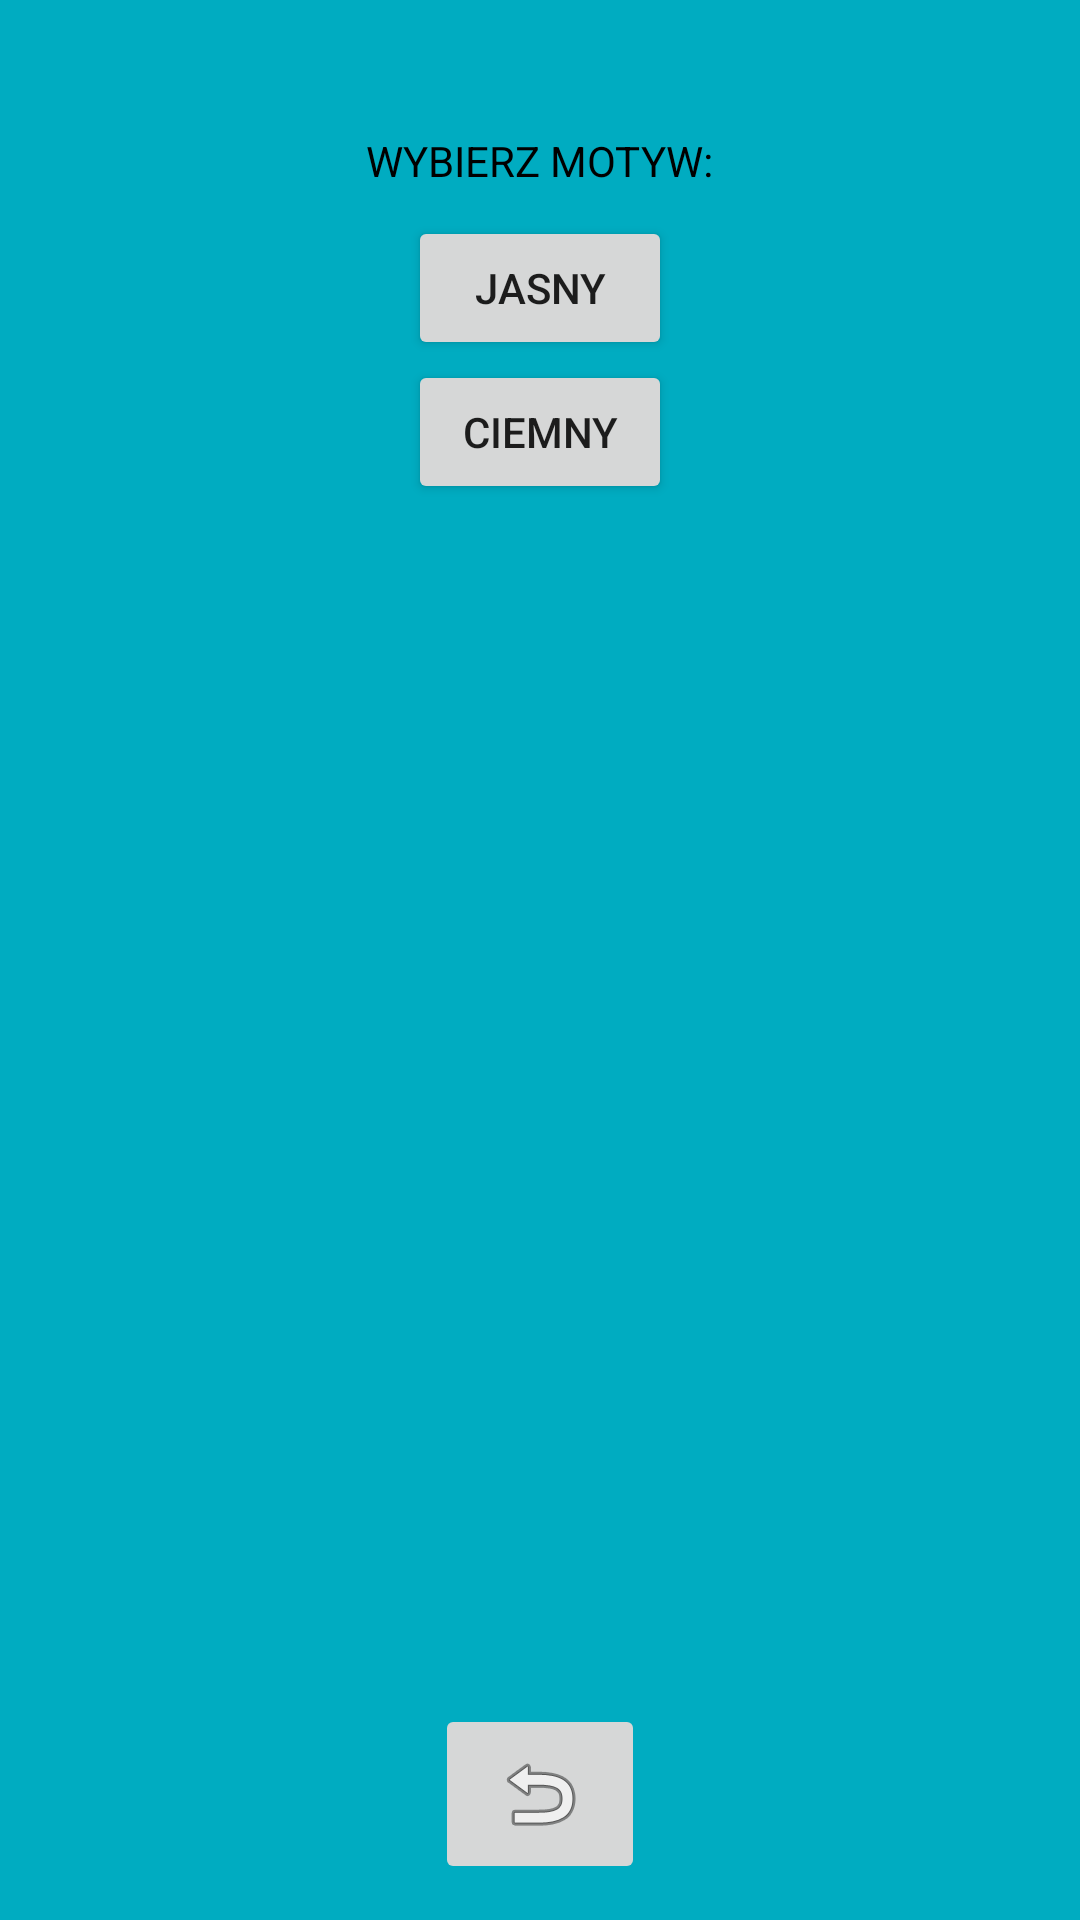

Produce the Android XML layout that renders to this screen, including the resource entries it uses.
<!-- AndroidManifest.xml: application theme MyAppThemee -->
<!-- res/layout/activity_motyw.xml -->
<?xml version="1.0" encoding="utf-8"?>
<androidx.constraintlayout.widget.ConstraintLayout xmlns:android="http://schemas.android.com/apk/res/android"
    xmlns:app="http://schemas.android.com/apk/res-auto"
    xmlns:tools="http://schemas.android.com/tools"
    android:id="@+id/contLayout"
    android:layout_width="match_parent"
    android:layout_height="match_parent"
    android:background="@color/mainBackground"
    tools:context=".MotywActivity">

    <ImageButton
        android:id="@+id/backButton2"
        android:layout_width="70dp"
        android:layout_height="60dp"
        android:layout_marginBottom="12dp"
        android:onClick="goBack"
        android:src="@android:drawable/ic_menu_revert"
        app:layout_constraintBottom_toBottomOf="parent"
        app:layout_constraintEnd_toEndOf="parent"
        app:layout_constraintStart_toStartOf="parent"
        app:layout_constraintTop_toBottomOf="@+id/StartButton"
        app:layout_constraintVertical_bias="1.0"
        tools:ignore="SpeakableTextPresentCheck,UnknownIdInLayout" />

    <TextView
        android:id="@+id/textView4"
        android:layout_width="wrap_content"
        android:layout_height="wrap_content"
        android:layout_marginTop="44dp"
        android:text="@string/motyw"
        android:textColor="@color/mainText"
        app:layout_constraintEnd_toEndOf="parent"
        app:layout_constraintStart_toStartOf="parent"
        app:layout_constraintTop_toTopOf="parent" />

    <Button
        android:id="@+id/button3"
        android:layout_width="wrap_content"
        android:layout_height="wrap_content"
        android:layout_marginTop="72dp"
        android:onClick="setThemeToLight"
        android:text="@string/motyw_jasny"
        app:layout_constraintEnd_toEndOf="parent"
        app:layout_constraintStart_toStartOf="parent"
        app:layout_constraintTop_toTopOf="parent" />

    <Button
        android:id="@+id/button4"
        android:layout_width="wrap_content"
        android:layout_height="wrap_content"
        android:layout_marginTop="120dp"
        android:onClick="setThemeToDark"
        android:text="@string/motyw_ciemny"
        app:layout_constraintEnd_toEndOf="parent"
        app:layout_constraintStart_toStartOf="parent"
        app:layout_constraintTop_toTopOf="parent" />
</androidx.constraintlayout.widget.ConstraintLayout>
<!-- resources referenced by this layout -->
<resources>
  <color name="mainBackground">#00ACC1</color>
  <color name="mainText">#000000</color>
  <string name="motyw">WYBIERZ MOTYW:</string>
  <string name="motyw_ciemny">CIEMNY</string>
  <string name="motyw_jasny">JASNY</string>
  <style name="MyAppThemee" parent="Theme.AppCompat.Light">
  
  
          <item name="colorPrimary">@color/cardview_light_background</item>
          <item name="colorPrimaryDark">@color/cardview_light_background</item>
          <item name="colorAccent">@color/cardview_light_background</item>
  
  
  
      </style>
</resources>
